Photos from the image-classification dataset "dataset" in the GitHub repository zqswjtu/graduation. Its 6 classes are: electric cooker, handbag, instant noodles, milk, shoe, toothbrush.

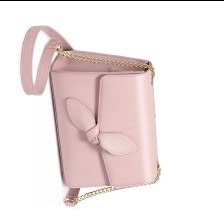
Label: handbag

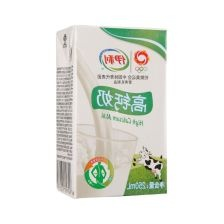
Label: milk

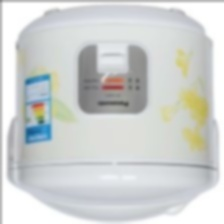
Label: electric cooker

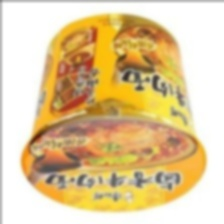
Label: instant noodles

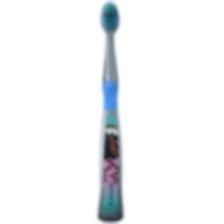
Label: toothbrush

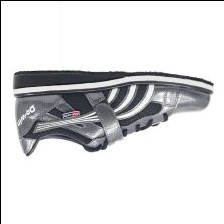
Label: shoe
